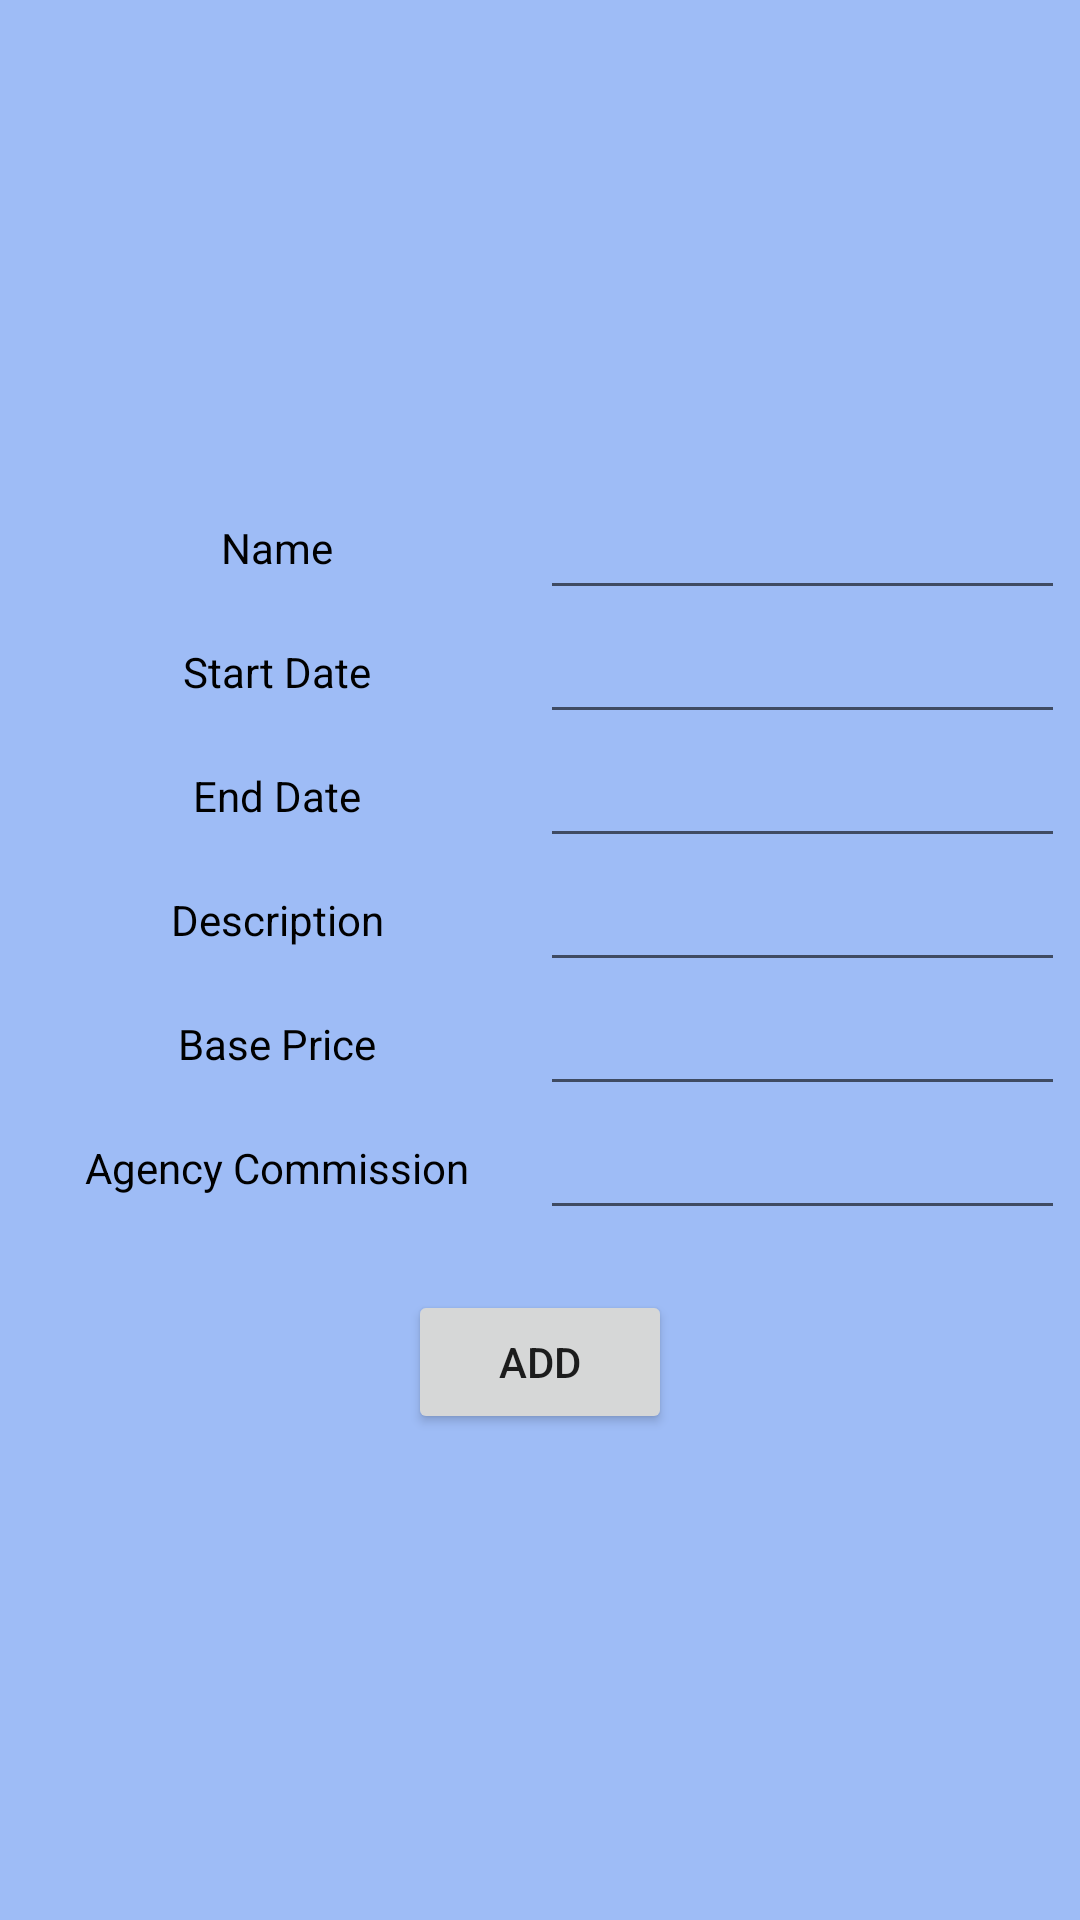

The Android layout XML behind this screen, and the referenced resources:
<!-- AndroidManifest.xml: application theme Theme.TravelExperts_mobile -->
<!-- res/layout/activity_add.xml -->
<?xml version="1.0" encoding="utf-8"?>
<LinearLayout xmlns:android="http://schemas.android.com/apk/res/android"
    android:layout_width="match_parent"
    android:layout_height="match_parent"
    android:padding="5dp"
    android:gravity="center"
    android:orientation="vertical">

    <LinearLayout
        android:layout_width="match_parent"
        android:layout_height="wrap_content"
        android:weightSum="2"
        android:orientation="horizontal">

        <TextView
            android:layout_width="match_parent"
            android:layout_height="match_parent"
            android:layout_weight="1"
            android:text="Name"
            android:gravity="center"
            android:textColor="@color/black" />

        <EditText
            android:id="@+id/etPkgNameAdd"
            android:layout_width="match_parent"
            android:layout_height="match_parent"
            android:layout_weight="1"/>

    </LinearLayout>

    <LinearLayout
        android:layout_width="match_parent"
        android:layout_height="wrap_content"
        android:weightSum="2"
        android:orientation="horizontal">

        <TextView
            android:layout_width="match_parent"
            android:layout_height="match_parent"
            android:layout_weight="1"
            android:text="Start Date"
            android:gravity="center"
            android:textColor="@color/black" />

        <EditText
            android:id="@+id/etPkgStartDateAdd"
            android:layout_width="match_parent"
            android:layout_height="match_parent"
            android:layout_weight="1"/>

    </LinearLayout>

    <LinearLayout
        android:layout_width="match_parent"
        android:layout_height="wrap_content"
        android:weightSum="2"
        android:orientation="horizontal">

        <TextView
            android:layout_width="match_parent"
            android:layout_height="match_parent"
            android:layout_weight="1"
            android:text="End Date"
            android:gravity="center"
            android:textColor="@color/black" />

        <EditText
            android:id="@+id/etPkgEndDateAdd"
            android:layout_width="match_parent"
            android:layout_height="match_parent"
            android:layout_weight="1"/>

    </LinearLayout>

    <LinearLayout
        android:layout_width="match_parent"
        android:layout_height="wrap_content"
        android:weightSum="2"
        android:orientation="horizontal">

        <TextView
            android:layout_width="match_parent"
            android:layout_height="match_parent"
            android:layout_weight="1"
            android:text="Description"
            android:gravity="center"
            android:textColor="@color/black" />

        <EditText
            android:id="@+id/etPkgDescAdd"
            android:layout_width="match_parent"
            android:layout_height="match_parent"
            android:layout_weight="1"/>

    </LinearLayout>

    <LinearLayout
        android:layout_width="match_parent"
        android:layout_height="wrap_content"
        android:weightSum="2"
        android:orientation="horizontal">

        <TextView
            android:layout_width="match_parent"
            android:layout_height="match_parent"
            android:layout_weight="1"
            android:text="Base Price"
            android:gravity="center"
            android:textColor="@color/black" />

        <EditText
            android:id="@+id/etPkgBasePriceAdd"
            android:layout_width="match_parent"
            android:layout_height="match_parent"
            android:layout_weight="1"/>

    </LinearLayout>

    <LinearLayout
        android:layout_width="match_parent"
        android:layout_height="wrap_content"
        android:weightSum="2"
        android:orientation="horizontal">

        <TextView
            android:layout_width="match_parent"
            android:layout_height="match_parent"
            android:layout_weight="1"
            android:text="Agency Commission"
            android:gravity="center"
            android:textColor="@color/black" />

        <EditText
            android:id="@+id/etPkgAgencyCommissionAdd"
            android:layout_width="match_parent"
            android:layout_height="match_parent"
            android:layout_weight="1"/>

    </LinearLayout>

    <Button
        android:id="@+id/btnSaveAdd"
        android:layout_width="wrap_content"
        android:layout_height="wrap_content"
        android:gravity="center"
        android:layout_marginTop="20dp"
        android:text="Add" />

</LinearLayout>
<!-- resources referenced by this layout -->
<resources>
  <color name="black">#FF000000</color>
  <style name="Theme.TravelExperts_mobile" parent="Theme.MaterialComponents.DayNight.DarkActionBar">
          
          <item name="colorPrimary">#0353F1</item>
          <item name="colorPrimaryVariant">#2D70F3</item>
          <item name="colorOnPrimary">@color/white</item>
          
          <item name="colorSecondary">@color/teal_200</item>
          <item name="colorSecondaryVariant">@color/teal_700</item>
          <item name="colorOnSecondary">@color/black</item>
          
          <item name="android:statusBarColor" tools:targetApi="l">?attr/colorPrimaryVariant</item>
          
          <item name="android:background">#9EBCF6</item>
  
      </style>
  <color name="white">#FFFFFFFF</color>
  <color name="teal_200">#FF03DAC5</color>
  <color name="teal_700">#FF018786</color>
</resources>
